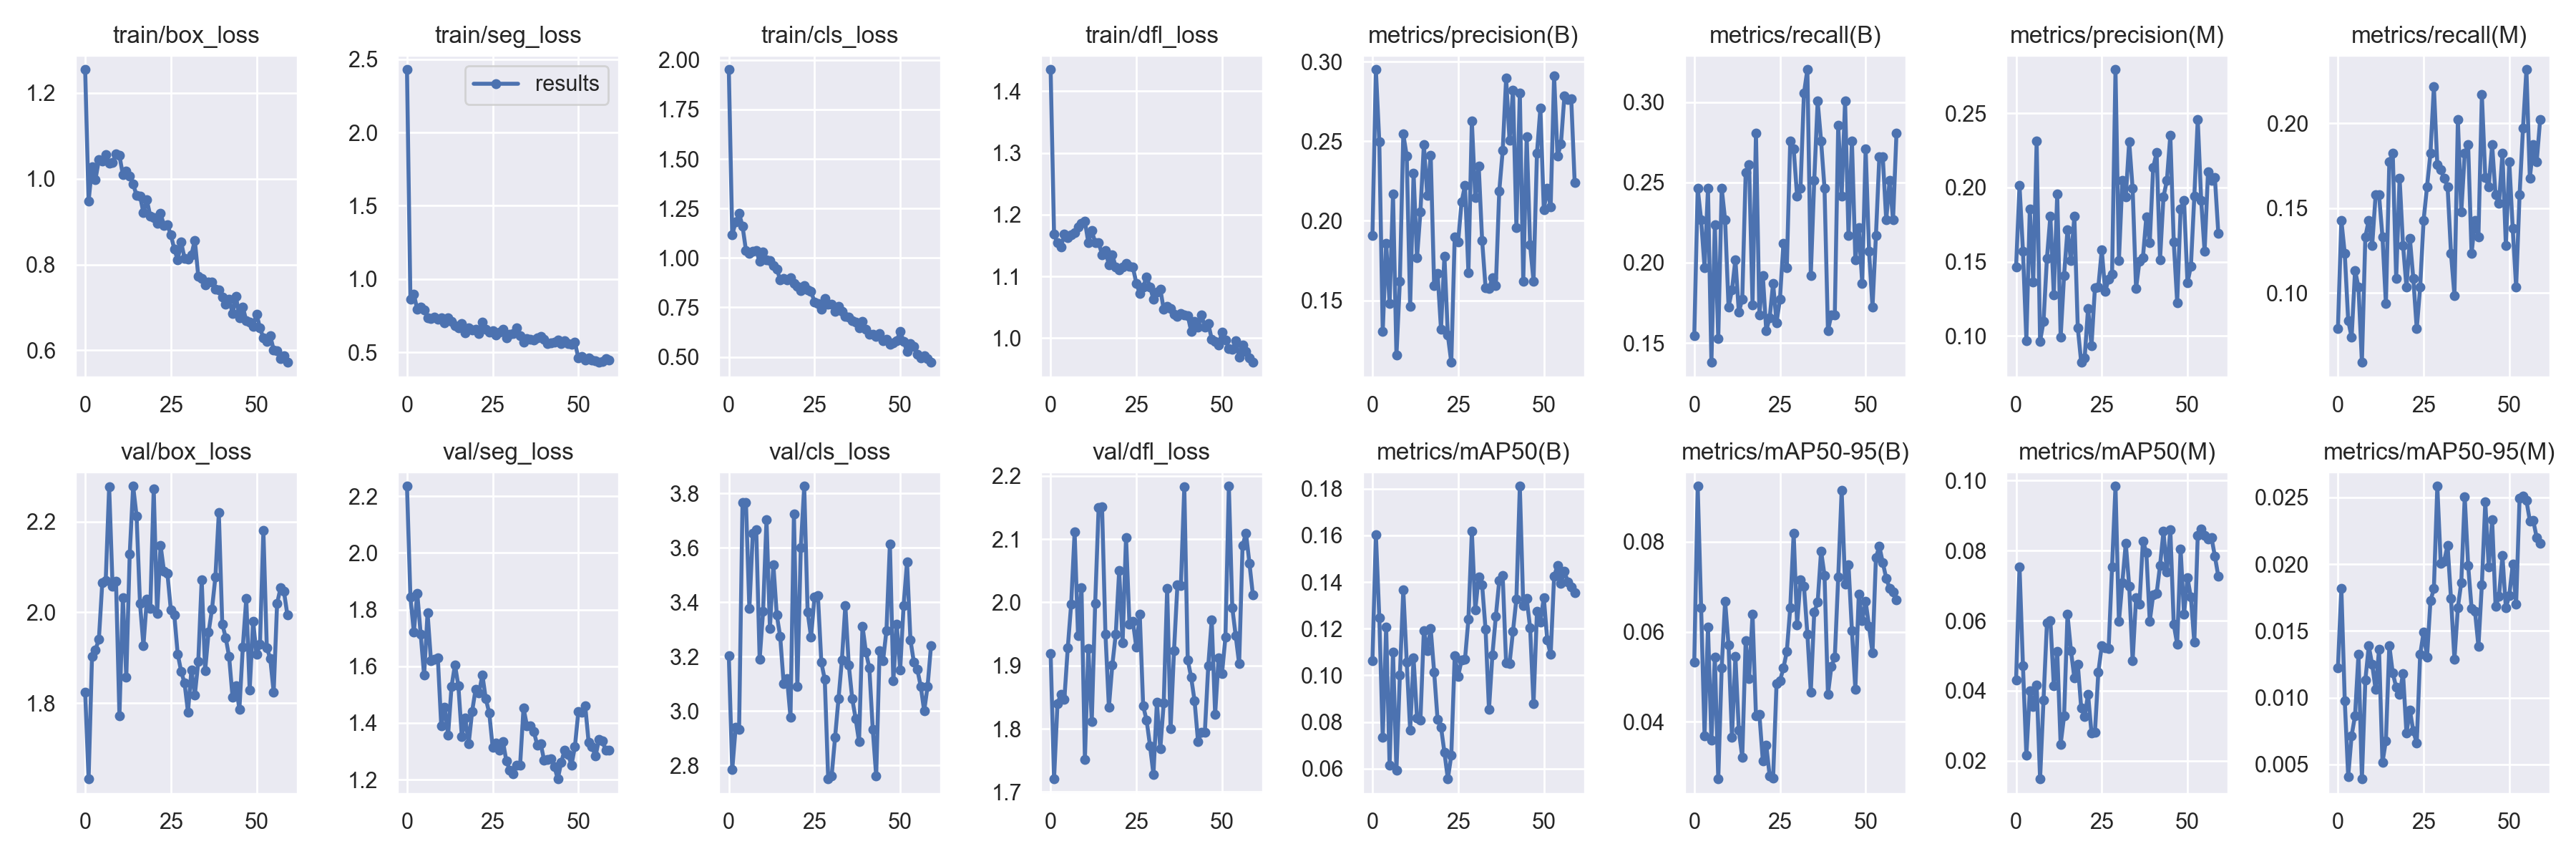

The file beside this chart, header and first rows:
epoch, train/box_loss, train/seg_loss, train/cls_loss, train/dfl_loss, metrics/precision(B), metrics/recall(B), metrics/mAP50(B), metrics/mAP50-95(B), metrics/precision(M), metrics/recall(M), metrics/mAP50(M), metrics/mAP50-95(M), val/box_loss, val/seg_loss, val/cls_loss, val/dfl_loss, lr/pg0, lr/pg1, lr/pg2
0, 1.255, 2.43, 1.951, 1.435, 0.1906, 0.1543, 0.1064, 0.05327, 0.1467, 0.07882, 0.04305, 0.01222, 1.825, 2.235, 3.202, 1.919, 0.07054, 0.003274, 0.003274
1, 0.9472, 0.8612, 1.116, 1.168, 0.295, 0.2463, 0.1604, 0.09233, 0.2013, 0.1429, 0.07536, 0.01821, 1.633, 1.844, 2.784, 1.72, 0.04043, 0.006498, 0.006498
2, 1.028, 0.8967, 1.182, 1.154, 0.2495, 0.2266, 0.1248, 0.0654, 0.1571, 0.1231, 0.04712, 0.00976, 1.903, 1.721, 2.94, 1.84, 0.01021, 0.009612, 0.009612
3, 0.9982, 0.7912, 1.224, 1.147, 0.1305, 0.197, 0.07343, 0.03692, 0.09704, 0.08374, 0.02148, 0.0041, 1.917, 1.858, 2.933, 1.854, 0.009505, 0.009505, 0.009505
4, 1.044, 0.8098, 1.161, 1.168, 0.1858, 0.2463, 0.1206, 0.06109, 0.1854, 0.07389, 0.03994, 0.00716, 1.94, 1.713, 3.766, 1.846, 0.009505, 0.009505, 0.009505
5, 1.042, 0.7869, 1.038, 1.163, 0.1479, 0.1379, 0.06143, 0.03587, 0.1365, 0.1133, 0.03544, 0.00865, 2.066, 1.568, 3.765, 1.928, 0.00934, 0.00934, 0.00934
6, 1.057, 0.7371, 1.024, 1.167, 0.2168, 0.2236, 0.1099, 0.05438, 0.2313, 0.1035, 0.04162, 0.01326, 2.071, 1.789, 3.376, 1.998, 0.009175, 0.009175, 0.009175
7, 1.036, 0.7294, 1.034, 1.171, 0.1154, 0.1527, 0.05929, 0.02732, 0.09644, 0.05911, 0.01479, 0.00391, 2.276, 1.619, 3.652, 2.112, 0.00901, 0.00901, 0.00901
8, 1.038, 0.7385, 1.037, 1.18, 0.1619, 0.2463, 0.1, 0.05202, 0.1097, 0.133, 0.03738, 0.0113, 2.057, 1.623, 3.666, 1.947, 0.008845, 0.008845, 0.008845
9, 1.058, 0.7238, 0.9826, 1.186, 0.2544, 0.2266, 0.1366, 0.06681, 0.1524, 0.1429, 0.05932, 0.01387, 2.068, 1.629, 3.19, 2.023, 0.00868, 0.00868, 0.00868
10, 1.054, 0.7343, 1.029, 1.189, 0.2408, 0.1724, 0.1058, 0.05704, 0.1807, 0.1281, 0.06009, 0.01249, 1.772, 1.39, 3.366, 1.751, 0.008515, 0.008515, 0.008515
11, 1.009, 0.6991, 0.9911, 1.155, 0.1461, 0.1829, 0.07645, 0.03658, 0.1278, 0.1576, 0.04149, 0.01061, 2.032, 1.455, 3.704, 1.927, 0.00835, 0.00835, 0.00835
12, 1.019, 0.7365, 0.9865, 1.174, 0.2299, 0.202, 0.1074, 0.05451, 0.1954, 0.1576, 0.05127, 0.0136, 1.857, 1.358, 3.303, 1.811, 0.008185, 0.008185, 0.008185
13, 1.007, 0.7106, 0.9604, 1.155, 0.1767, 0.1692, 0.08178, 0.03808, 0.09903, 0.133, 0.02465, 0.00514, 2.129, 1.529, 3.538, 1.999, 0.00802, 0.00802, 0.00802
14, 0.9873, 0.6805, 0.9451, 1.155, 0.2058, 0.1773, 0.0809, 0.03215, 0.1409, 0.0936, 0.03274, 0.00678, 2.278, 1.605, 3.353, 2.15, 0.007855, 0.007855, 0.007855
15, 0.9614, 0.6657, 0.8881, 1.135, 0.2479, 0.2562, 0.1193, 0.05807, 0.1716, 0.1773, 0.06178, 0.0139, 2.212, 1.53, 3.273, 2.152, 0.00769, 0.00769, 0.00769
16, 0.96, 0.6936, 0.8946, 1.141, 0.2158, 0.2611, 0.1107, 0.04958, 0.1506, 0.1823, 0.05147, 0.01185, 2.02, 1.351, 3.102, 1.949, 0.007525, 0.007525, 0.007525
17, 0.921, 0.6333, 0.8896, 1.119, 0.2411, 0.1737, 0.12, 0.06396, 0.1805, 0.1084, 0.0436, 0.01078, 1.927, 1.418, 3.118, 1.834, 0.00736, 0.00736, 0.00736
18, 0.9508, 0.6685, 0.8987, 1.135, 0.1592, 0.2808, 0.1014, 0.0414, 0.1055, 0.1675, 0.04762, 0.01027, 2.029, 1.326, 2.978, 1.901, 0.007195, 0.007195, 0.007195
19, 0.913, 0.6543, 0.8709, 1.115, 0.1671, 0.1675, 0.08108, 0.04165, 0.08226, 0.1281, 0.03506, 0.01182, 2.009, 1.44, 3.724, 1.95, 0.00703, 0.00703, 0.00703
20, 0.9095, 0.6546, 0.8559, 1.111, 0.1318, 0.1921, 0.07789, 0.03138, 0.08507, 0.1035, 0.03269, 0.00733, 2.272, 1.518, 3.091, 2.05, 0.006865, 0.006865, 0.006865
21, 0.8967, 0.6253, 0.8338, 1.115, 0.1779, 0.1576, 0.06698, 0.03486, 0.1187, 0.1321, 0.03899, 0.00907, 1.997, 1.506, 3.599, 1.936, 0.0067, 0.0067, 0.0067
22, 0.9189, 0.7045, 0.859, 1.121, 0.1281, 0.1657, 0.0556, 0.02796, 0.09323, 0.1084, 0.02787, 0.00749, 2.148, 1.569, 3.826, 2.103, 0.006535, 0.006535, 0.006535
23, 0.8915, 0.6545, 0.8384, 1.116, 0.1111, 0.1872, 0.06571, 0.02744, 0.1324, 0.07882, 0.02808, 0.00659, 2.091, 1.485, 3.364, 1.966, 0.00637, 0.00637, 0.00637
24, 0.8931, 0.6388, 0.8311, 1.115, 0.19, 0.1626, 0.1084, 0.04842, 0.1332, 0.1035, 0.04536, 0.01324, 2.085, 1.436, 3.271, 1.97, 0.006205, 0.006205, 0.006205
25, 0.8689, 0.647, 0.778, 1.089, 0.1868, 0.1773, 0.09964, 0.04909, 0.158, 0.1429, 0.05289, 0.01489, 2.005, 1.314, 3.419, 1.929, 0.00604, 0.00604, 0.00604
26, 0.8366, 0.6191, 0.7701, 1.072, 0.2118, 0.2118, 0.1065, 0.05192, 0.1302, 0.1626, 0.05225, 0.01302, 1.995, 1.329, 3.424, 1.982, 0.005875, 0.005875, 0.005875
27, 0.8108, 0.6362, 0.7393, 1.083, 0.2221, 0.197, 0.1069, 0.0556, 0.1382, 0.1823, 0.05205, 0.01725, 1.908, 1.303, 3.178, 1.836, 0.00571, 0.00571, 0.00571
28, 0.8522, 0.6589, 0.7963, 1.099, 0.1674, 0.2759, 0.124, 0.06533, 0.1414, 0.2215, 0.07538, 0.01816, 1.87, 1.335, 3.116, 1.813, 0.005545, 0.005545, 0.005545
29, 0.8149, 0.5997, 0.766, 1.083, 0.2627, 0.2709, 0.1618, 0.08193, 0.2794, 0.1757, 0.0984, 0.02584, 1.844, 1.265, 2.751, 1.773, 0.00538, 0.00538, 0.00538
30, 0.8122, 0.6239, 0.7662, 1.063, 0.2146, 0.2414, 0.128, 0.06159, 0.1508, 0.1724, 0.05972, 0.02007, 1.78, 1.234, 2.761, 1.728, 0.005215, 0.005215, 0.005215
31, 0.8231, 0.6285, 0.7317, 1.074, 0.2345, 0.2463, 0.1422, 0.07162, 0.2049, 0.1675, 0.07083, 0.02024, 1.873, 1.22, 2.902, 1.842, 0.00505, 0.00505, 0.00505
32, 0.8566, 0.6655, 0.7557, 1.079, 0.1877, 0.3054, 0.1388, 0.07018, 0.1937, 0.1626, 0.08212, 0.02141, 1.818, 1.251, 3.044, 1.768, 0.004885, 0.004885, 0.004885
33, 0.773, 0.6147, 0.7296, 1.046, 0.1581, 0.3202, 0.1197, 0.0595, 0.2309, 0.1231, 0.06988, 0.01741, 1.891, 1.25, 3.188, 1.841, 0.00472, 0.00472, 0.00472
34, 0.7674, 0.5677, 0.7046, 1.052, 0.1574, 0.1921, 0.08532, 0.0466, 0.1993, 0.09852, 0.04857, 0.01286, 2.072, 1.452, 3.388, 2.022, 0.004555, 0.004555, 0.004555
35, 0.7521, 0.5942, 0.7008, 1.048, 0.1641, 0.2512, 0.1088, 0.06434, 0.1319, 0.202, 0.06649, 0.01676, 1.871, 1.391, 3.17, 1.8, 0.00439, 0.00439, 0.00439
36, 0.7585, 0.5863, 0.6847, 1.038, 0.1591, 0.3005, 0.1253, 0.06654, 0.1503, 0.1478, 0.06467, 0.01864, 1.956, 1.389, 3.046, 1.923, 0.004225, 0.004225, 0.004225
37, 0.7586, 0.5828, 0.6748, 1.035, 0.2187, 0.2759, 0.1406, 0.07795, 0.1526, 0.1823, 0.08276, 0.02505, 2.007, 1.37, 2.972, 2.028, 0.00406, 0.00406, 0.00406
38, 0.7429, 0.5991, 0.6485, 1.04, 0.2441, 0.2463, 0.1428, 0.07255, 0.1801, 0.1872, 0.07954, 0.01991, 2.078, 1.322, 2.888, 2.026, 0.003895, 0.003895, 0.003895
39, 0.7401, 0.6062, 0.6786, 1.037, 0.2896, 0.1576, 0.1052, 0.04606, 0.1628, 0.1231, 0.05983, 0.0167, 2.219, 1.327, 3.312, 2.183, 0.00373, 0.00373, 0.00373
40, 0.7247, 0.586, 0.6397, 1.037, 0.2504, 0.1675, 0.1051, 0.05229, 0.2136, 0.1429, 0.06733, 0.01646, 1.975, 1.269, 3.217, 1.909, 0.003565, 0.003565, 0.003565
41, 0.7073, 0.5604, 0.6134, 1.011, 0.2822, 0.1675, 0.1189, 0.0543, 0.2234, 0.133, 0.06777, 0.01384, 1.944, 1.271, 3.158, 1.881, 0.0034, 0.0034, 0.0034
42, 0.7183, 0.5656, 0.6155, 1.027, 0.1959, 0.2857, 0.1327, 0.07216, 0.1514, 0.2167, 0.07576, 0.01846, 1.902, 1.272, 2.932, 1.844, 0.003235, 0.003235, 0.003235
43, 0.6863, 0.5672, 0.6029, 1.018, 0.2802, 0.2414, 0.181, 0.09142, 0.1937, 0.1681, 0.08548, 0.02466, 1.813, 1.246, 2.762, 1.78, 0.00307, 0.00307, 0.00307
44, 0.7262, 0.5832, 0.6183, 1.037, 0.1619, 0.3005, 0.1299, 0.07065, 0.2046, 0.1626, 0.07399, 0.01979, 1.839, 1.202, 3.223, 1.794, 0.002905, 0.002905, 0.002905
45, 0.675, 0.5604, 0.5834, 1.018, 0.2529, 0.2167, 0.1329, 0.07488, 0.2352, 0.1872, 0.08601, 0.02332, 1.786, 1.261, 3.184, 1.795, 0.00274, 0.00274, 0.00274
46, 0.7007, 0.5772, 0.5873, 1.024, 0.1848, 0.2759, 0.1204, 0.06021, 0.1631, 0.1576, 0.0589, 0.01684, 1.924, 1.305, 3.296, 1.9, 0.002575, 0.002575, 0.002575
47, 0.6692, 0.5585, 0.5625, 0.9983, 0.1621, 0.202, 0.08775, 0.0472, 0.1226, 0.1527, 0.05334, 0.01758, 2.03, 1.288, 3.614, 1.972, 0.00241, 0.00241, 0.00241
48, 0.6659, 0.5553, 0.5717, 0.9951, 0.2425, 0.2217, 0.1274, 0.06842, 0.1854, 0.1823, 0.08046, 0.02064, 1.828, 1.252, 3.11, 1.822, 0.002245, 0.002245, 0.002245
49, 0.6565, 0.5681, 0.5826, 0.989, 0.2708, 0.1872, 0.123, 0.06244, 0.1914, 0.1281, 0.0618, 0.01672, 1.981, 1.316, 3.319, 1.912, 0.00208, 0.00208, 0.00208
50, 0.6848, 0.4606, 0.6284, 1.01, 0.2069, 0.2709, 0.1334, 0.06675, 0.1359, 0.1773, 0.07226, 0.01765, 1.907, 1.441, 3.151, 1.887, 0.001915, 0.001915, 0.001915
51, 0.6523, 0.4721, 0.5791, 0.9969, 0.2203, 0.2069, 0.1151, 0.06116, 0.1469, 0.1379, 0.06669, 0.02002, 1.929, 1.437, 3.388, 1.944, 0.00175, 0.00175, 0.00175
52, 0.6286, 0.4473, 0.5277, 0.9834, 0.2087, 0.1724, 0.1089, 0.05531, 0.194, 0.1035, 0.05378, 0.01703, 2.18, 1.461, 3.547, 2.184, 0.001585, 0.001585, 0.001585
53, 0.6212, 0.4624, 0.5675, 0.9815, 0.2912, 0.2167, 0.1424, 0.07647, 0.2459, 0.1576, 0.08438, 0.02494, 1.922, 1.331, 3.261, 1.992, 0.00142, 0.00142, 0.00142
54, 0.6336, 0.4488, 0.5535, 0.9954, 0.2405, 0.266, 0.1471, 0.07899, 0.1915, 0.197, 0.0862, 0.02511, 1.898, 1.317, 3.179, 1.947, 0.001255, 0.001255, 0.001255
55, 0.6013, 0.441, 0.514, 0.9693, 0.2484, 0.266, 0.1395, 0.07537, 0.1569, 0.2315, 0.08433, 0.02477, 1.824, 1.282, 3.153, 1.903, 0.00109, 0.00109, 0.00109
56, 0.5995, 0.4311, 0.4936, 0.9883, 0.2783, 0.2266, 0.1445, 0.07191, 0.2107, 0.1675, 0.08337, 0.02325, 2.019, 1.341, 3.091, 2.09, 0.000925, 0.000925, 0.000925
57, 0.5811, 0.4389, 0.5047, 0.9778, 0.2764, 0.2512, 0.1401, 0.06966, 0.205, 0.1872, 0.0838, 0.02326, 2.054, 1.336, 3, 2.11, 0.00076, 0.00076, 0.00076
58, 0.5879, 0.458, 0.4901, 0.9682, 0.2765, 0.2266, 0.1379, 0.06884, 0.2066, 0.1773, 0.0784, 0.02199, 2.046, 1.303, 3.091, 2.062, 0.000595, 0.000595, 0.000595
59, 0.5719, 0.4484, 0.4726, 0.9607, 0.2242, 0.2808, 0.1355, 0.06715, 0.1693, 0.202, 0.07267, 0.02159, 1.994, 1.303, 3.24, 2.012, 0.00043, 0.00043, 0.00043
